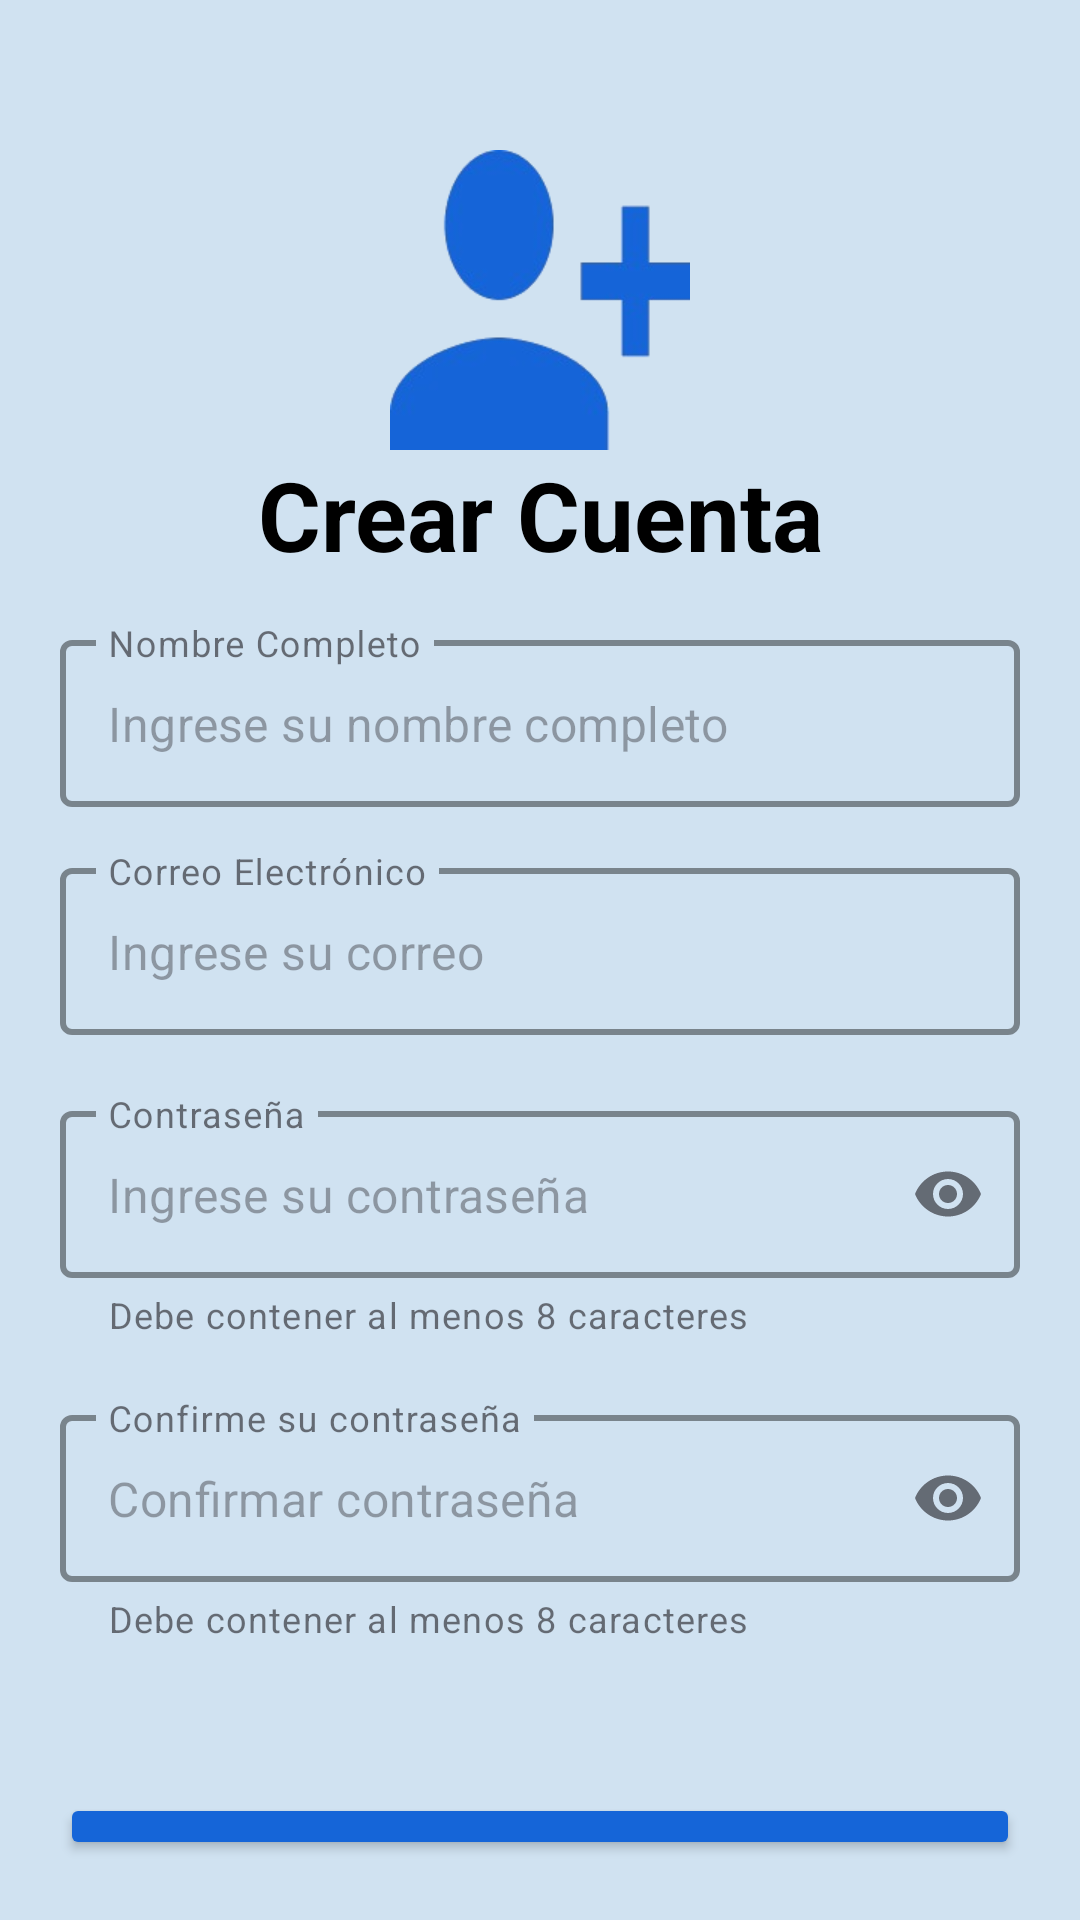

Write the Android layout XML for this screen, with the resource values it uses.
<!-- AndroidManifest.xml: application theme Theme.Triaje -->
<!-- res/layout/pantalla_registrarse.xml -->
<?xml version="1.0" encoding="utf-8"?>
<androidx.coordinatorlayout.widget.CoordinatorLayout
    xmlns:android="http://schemas.android.com/apk/res/android"
    android:layout_width="match_parent"
    android:layout_height="match_parent"
    xmlns:tools="http://schemas.android.com/tools"
    xmlns:app="http://schemas.android.com/apk/res-auto"
    android:background="@color/ColorPrimary">

    

    <LinearLayout
        android:layout_width="match_parent"
        android:layout_height="match_parent"
        android:orientation="vertical"
        android:layout_margin="20dp">
        <ImageView
            android:layout_width="100dp"
            android:layout_height="100dp"
            android:layout_marginTop="30dp"
            android:layout_gravity="center"
            android:src="@drawable/ic_crear_cuenta"/>
        <TextView
            android:layout_width="match_parent"
            android:layout_height="wrap_content"
            android:text="Crear Cuenta"
            android:textSize="32sp"
            android:gravity="center"
            android:textStyle="bold"
            android:textColor="@color/black"
            tools:ignore="HardcodedText" />
        <com.google.android.material.textfield.TextInputLayout
            android:id="@+id/tilName"
            android:layout_width="match_parent"
            android:layout_height="wrap_content"
            android:hint="Nombre Completo"
            android:layout_marginTop="15dp"
            app:expandedHintEnabled="false"
            app:boxStrokeWidth="2dp"
            app:boxStrokeWidthFocused="2dp"
            app:boxStrokeColor="#757575"
            style="@style/Widget.MaterialComponents.TextInputLayout.OutlinedBox">
            <com.google.android.material.textfield.TextInputEditText
                android:id="@+id/etName"
                android:layout_width="match_parent"
                android:layout_height="wrap_content"
                android:hint="Ingrese su nombre completo"
                android:inputType="textPersonName" />
        </com.google.android.material.textfield.TextInputLayout>
        <com.google.android.material.textfield.TextInputLayout
            android:id="@+id/tilEmail"
            android:layout_width="match_parent"
            android:layout_height="wrap_content"
            android:hint="Correo Electrónico"
            android:layout_marginTop="15dp"
            app:expandedHintEnabled="false"
            app:boxStrokeWidth="2dp"
            app:boxStrokeWidthFocused="2dp"
            app:boxStrokeColor="#757575"
            style="@style/Widget.MaterialComponents.TextInputLayout.OutlinedBox">
            <com.google.android.material.textfield.TextInputEditText
                android:id="@+id/etEmail"
                android:layout_width="match_parent"
                android:layout_height="wrap_content"
                android:hint="Ingrese su correo"
                android:inputType="textEmailAddress" />
        </com.google.android.material.textfield.TextInputLayout>
        <com.google.android.material.textfield.TextInputLayout
            android:id="@+id/tilPassword"
            android:layout_width="match_parent"
            android:layout_height="wrap_content"
            android:layout_marginTop="20dp"
            android:hint="Contraseña"
            app:expandedHintEnabled="false"
            app:boxStrokeWidth="2dp"
            app:boxStrokeWidthFocused="2dp"
            app:boxStrokeColor="#757575"
            app:helperText="Debe contener al menos 8 caracteres"
            app:endIconMode="password_toggle"
            style="@style/Widget.MaterialComponents.TextInputLayout.OutlinedBox">
            <com.google.android.material.textfield.TextInputEditText
                android:id="@+id/etPassword"
                android:layout_width="match_parent"
                android:layout_height="wrap_content"
                android:hint="Ingrese su contraseña"
                android:inputType="textPassword" />
        </com.google.android.material.textfield.TextInputLayout>
        <com.google.android.material.textfield.TextInputLayout
            android:id="@+id/tilConfirmPassword"
            android:layout_width="match_parent"
            android:layout_height="wrap_content"
            android:layout_marginTop="20dp"
            android:hint="Confirme su contraseña"
            app:expandedHintEnabled="false"
            app:boxStrokeWidth="2dp"
            app:boxStrokeWidthFocused="2dp"
            app:boxStrokeColor="#757575"
            app:helperText="Debe contener al menos 8 caracteres"
            app:endIconMode="password_toggle"
            style="@style/Widget.MaterialComponents.TextInputLayout.OutlinedBox">
            <com.google.android.material.textfield.TextInputEditText
                android:id="@+id/etConfirmPassword"
                android:layout_width="match_parent"
                android:layout_height="wrap_content"
                android:hint="Confirmar contraseña"
                android:inputType="textPassword" />
        </com.google.android.material.textfield.TextInputLayout>
        <Button
            android:id="@+id/btnRegister"
            android:layout_width="match_parent"
            android:layout_height="wrap_content"
            android:layout_marginTop="50dp"
            android:text="Registrarse"
            android:textSize="20sp"
            android:backgroundTint="#1565D8"
            tools:ignore="HardcodedText" />
        <LinearLayout
            android:layout_width="wrap_content"
            android:layout_height="wrap_content"
            android:orientation="horizontal"
            android:layout_gravity="center"
            android:layout_marginTop="30dp">
            <TextView
                android:layout_width="match_parent"
                android:layout_height="wrap_content"
                android:text="¿Ya tienes una cuenta?"
                android:textSize="14sp"
                android:gravity="center"
                android:textColor="@color/black"
                tools:ignore="HardcodedText" />
            <TextView
                android:layout_width="match_parent"
                android:layout_height="wrap_content"
                android:layout_marginStart="5dp"
                android:text="Inicia Sesión"
                android:textSize="14sp"
                android:gravity="center"
                android:textColor="@color/black"
                tools:ignore="HardcodedText" />
        </LinearLayout>
    </LinearLayout>

</androidx.coordinatorlayout.widget.CoordinatorLayout>
<!-- resources referenced by this layout -->
<resources>
  <color name="ColorPrimary">#D0E2F1</color>
  <color name="black">#FF000000</color>
  <!-- drawable ic_crear_cuenta: png bitmap (drawable, 14312 bytes) -->
  <style name="Theme.Triaje" parent="Base.Theme.Triaje" />
  <style name="Base.Theme.Triaje" parent="Theme.Material3.DayNight.NoActionBar">
  
          
      </style>
</resources>
